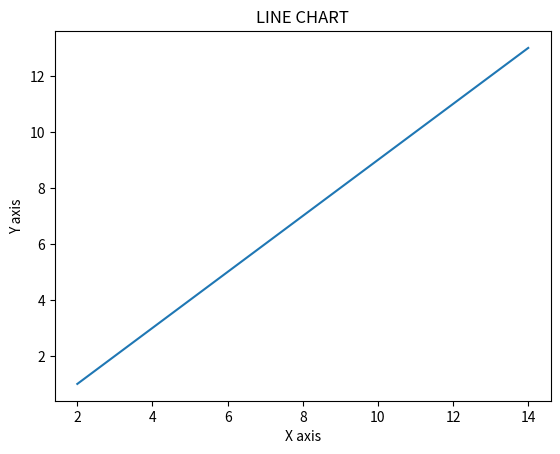

Write Python code to recreate this figure.
import numpy as np
import matplotlib.pyplot as mat

x=np.array([2,4,6,8,10,12,14])
y=np.array([1,3,5,7,9,11,13])

mat.figure()
mat.plot(x,y)
mat.xlabel("X axis")
mat.ylabel("Y axis")
mat.title("LINE CHART")
mat.show()
